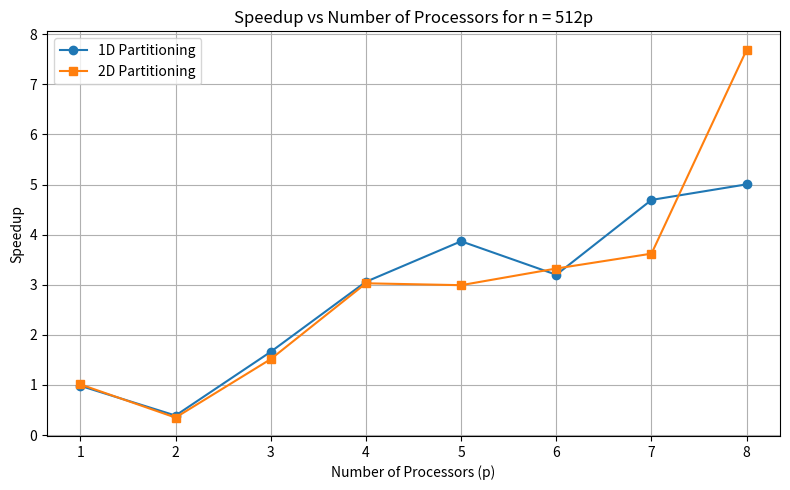
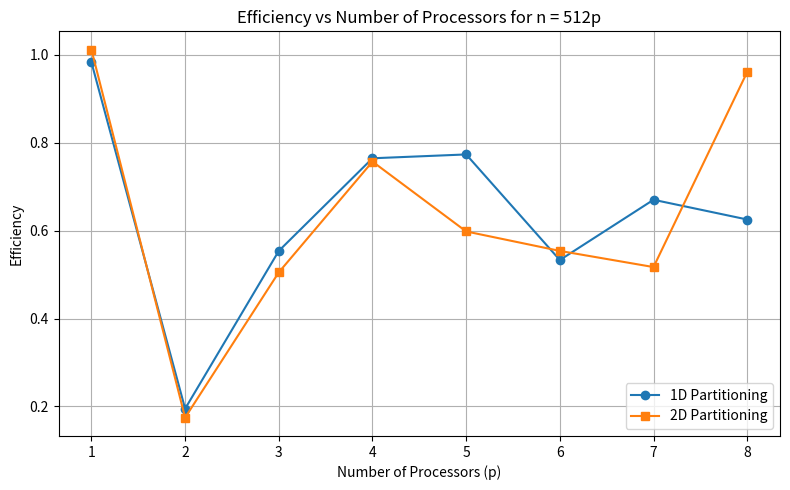

These figures' Python source, in order:
import matplotlib.pyplot as plt



p = [1,2,3,4,5,6,7,8]



n = [512, 1024, 1536, 2048, 2560, 3072, 3584, 4096]

times_baseline_1d = [0.004303, 0.017187, 0.021832, 0.053881, 0.084271, 0.084121, 0.143670, 0.185136]
times_baseline_2d = [0.005066, 0.019799, 0.024334, 0.062296, 0.076325, 0.101715, 0.129929, 0.311061]

times_reg_1d = [0.004377, 0.044081, 0.013135, 0.017613, 0.021789, 0.026293, 0.030616, 0.037000]
times_reg_2d = [0.005007, 0.056643, 0.016052, 0.020567, 0.025514, 0.030601, 0.035885, 0.040452]

speedup_1d = [baseline/ reg for baseline, reg in zip(times_baseline_1d, times_reg_1d)]
speedup_2d = [baseline/reg for baseline, reg in zip(times_baseline_2d, times_reg_2d)]

efficiency_1d = [s/p for s, p in zip(speedup_1d, p)]

efficiency_2d = [s/p for s, p in zip(speedup_2d, p)]

print("1D:")

for proc, size , s , e in zip(p, n, speedup_1d, efficiency_1d):
    print(f"p={proc}, n={size}, speedup={s}, effieciency={e}")

print("2D:")

for proc, size , s , e in zip(p, n, speedup_2d, efficiency_2d):
    print(f"p={proc}, n={size}, speedup={s}, effieciency={e}")


plt.figure(figsize=(8, 5))
plt.plot(p, speedup_1d, marker='o', label='1D Partitioning')
plt.plot(p, speedup_2d, marker='s', label='2D Partitioning')
plt.xlabel('Number of Processors (p)')
plt.ylabel('Speedup')
plt.title('Speedup vs Number of Processors for n = 512p')
plt.xticks(p)
plt.grid(True)
plt.legend()
plt.tight_layout()
plt.savefig("q4_3_speedup_plot.png", dpi=300, bbox_inches="tight")
plt.show()


plt.figure(figsize=(8, 5))
plt.plot(p, efficiency_1d, marker='o', label='1D Partitioning')
plt.plot(p, efficiency_2d, marker='s', label='2D Partitioning')
plt.xlabel('Number of Processors (p)')
plt.ylabel('Efficiency')
plt.title('Efficiency vs Number of Processors for n = 512p')
plt.xticks(p)
plt.grid(True)
plt.legend()
plt.tight_layout()
plt.savefig("q4_3_efficiency_plot.png", dpi=300, bbox_inches="tight")
plt.show()
